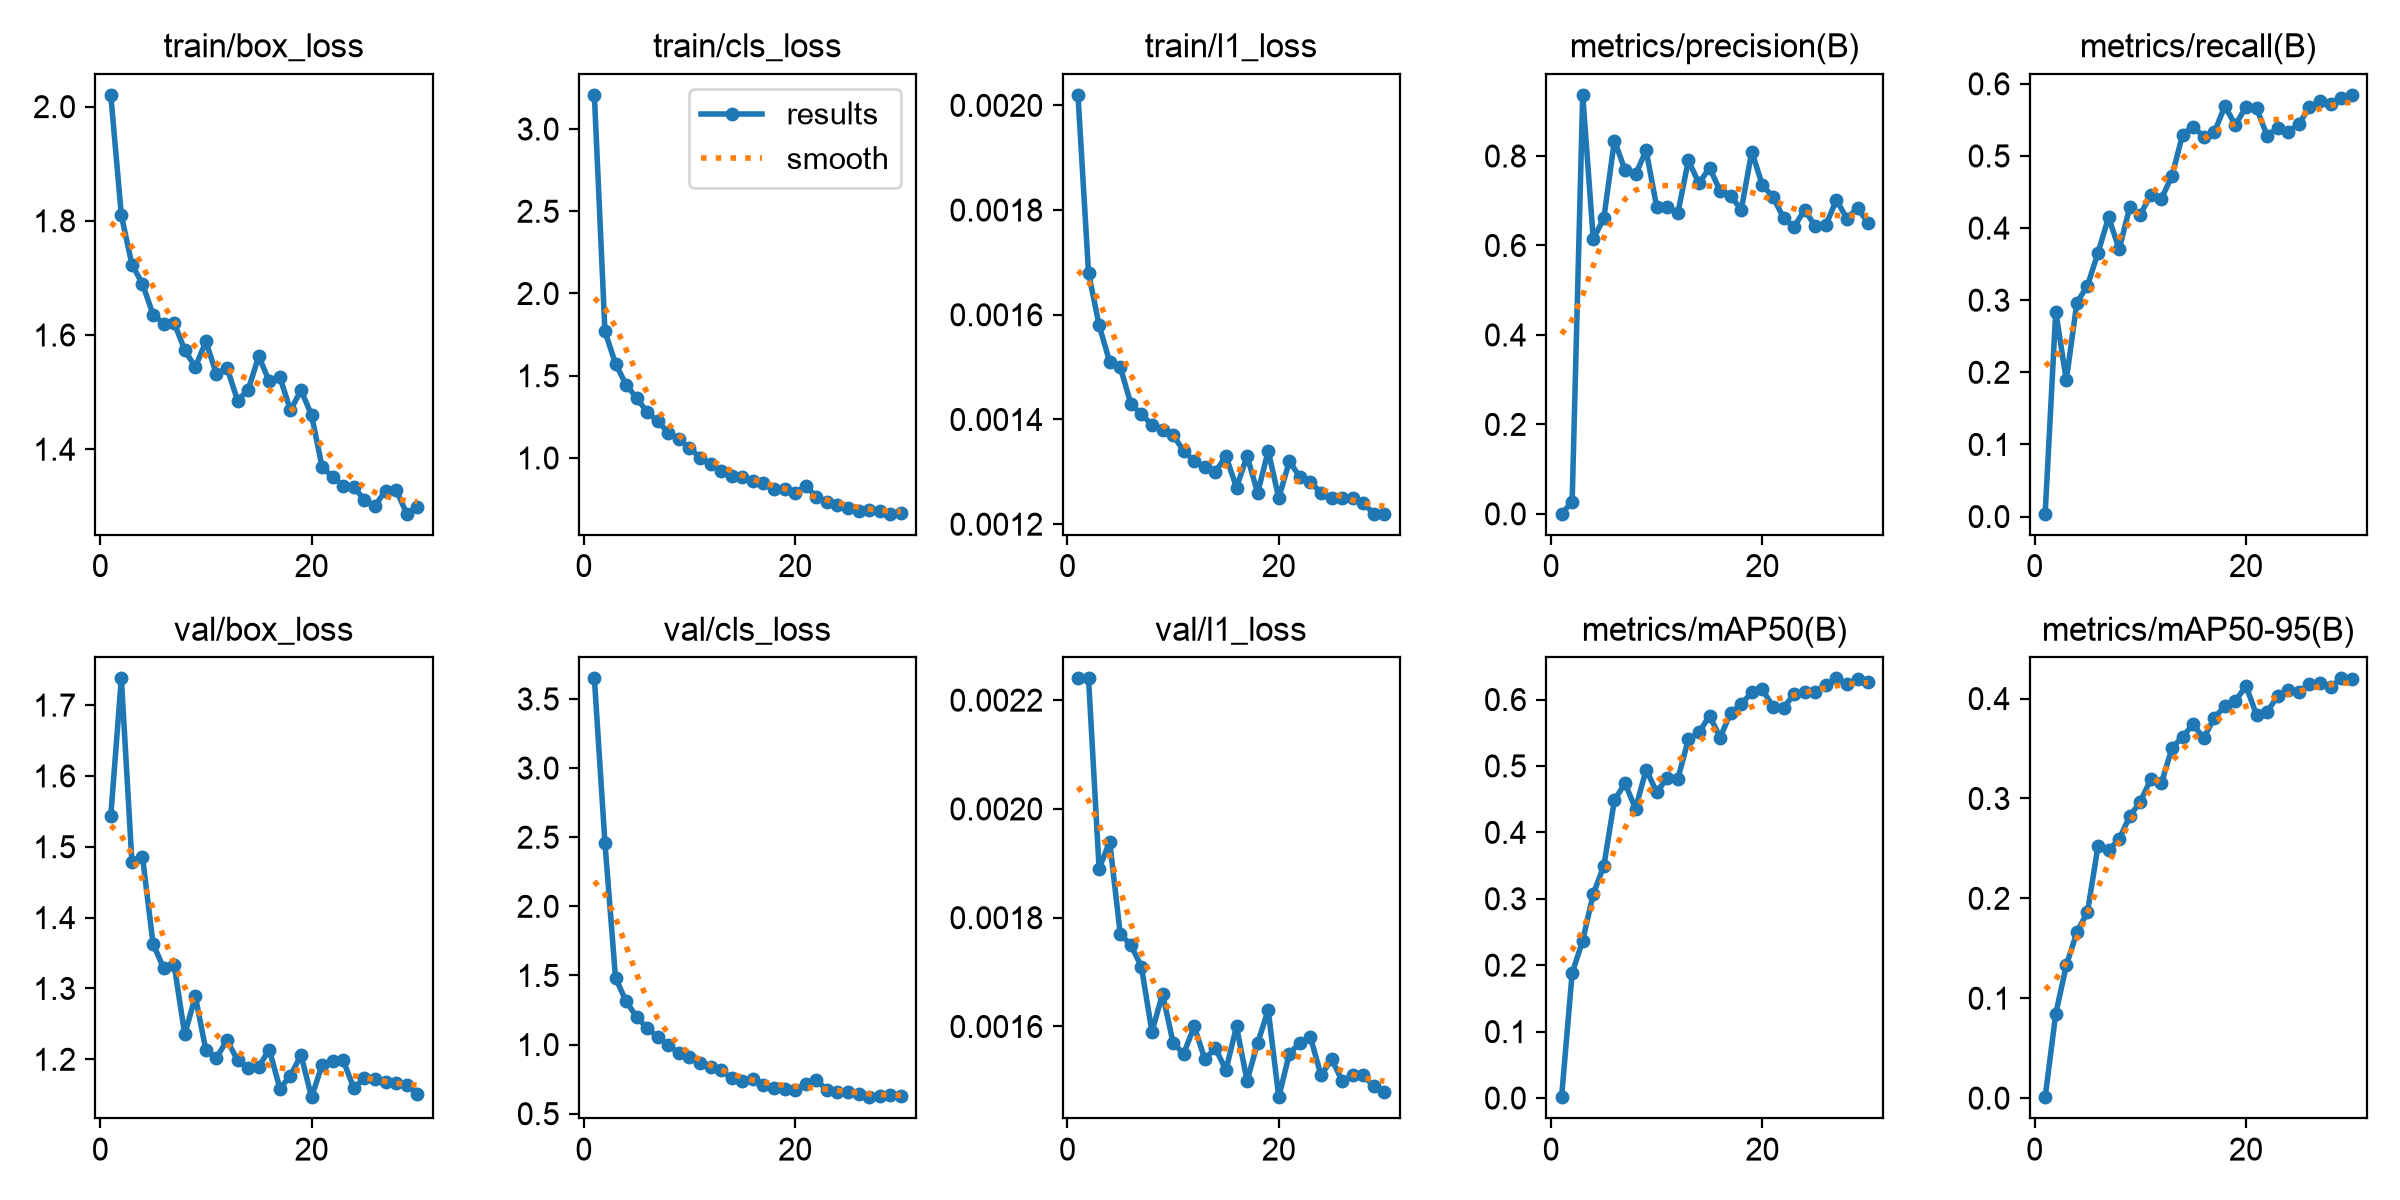

Data behind this chart, as committed beside it:
epoch, time, train/box_loss, train/cls_loss, train/l1_loss, metrics/precision(B), metrics/recall(B), metrics/mAP50(B), metrics/mAP50-95(B), val/box_loss, val/cls_loss, val/l1_loss, lr/pg0, lr/pg1, lr/pg2
1, 28.03, 2.021, 3.208, 0.00202, 0.00036, 0.00398, 0.00125, 0.00089, 1.543, 3.649, 0.00224, 0.000406, 0.000406, 0.000406
2, 54.74, 1.81, 1.77, 0.00168, 0.02688, 0.2842, 0.1878, 0.08441, 1.738, 2.46, 0.00224, 0.0007955, 0.0007955, 0.0007955
3, 80.62, 1.723, 1.573, 0.00158, 0.9367, 0.1893, 0.2372, 0.1328, 1.479, 1.482, 0.00189, 0.001158, 0.001158, 0.001158
4, 106.7, 1.69, 1.446, 0.00151, 0.6141, 0.2966, 0.3073, 0.1661, 1.486, 1.314, 0.00194, 0.001126, 0.001126, 0.001126
5, 133.8, 1.636, 1.364, 0.0015, 0.661, 0.32, 0.3495, 0.1862, 1.363, 1.199, 0.00177, 0.001085, 0.001085, 0.001085
6, 160, 1.62, 1.279, 0.00143, 0.8347, 0.3658, 0.4484, 0.2523, 1.328, 1.12, 0.00175, 0.001044, 0.001044, 0.001044
7, 186.4, 1.621, 1.224, 0.00141, 0.7688, 0.415, 0.4737, 0.2482, 1.333, 1.054, 0.00171, 0.001002, 0.001002, 0.001002
8, 212, 1.573, 1.154, 0.00139, 0.7588, 0.3707, 0.4356, 0.2592, 1.235, 0.997, 0.00159, 0.0009612, 0.0009612, 0.0009612
9, 237.9, 1.544, 1.114, 0.00138, 0.8125, 0.4288, 0.4945, 0.2821, 1.289, 0.9362, 0.00166, 0.00092, 0.00092, 0.00092
10, 265, 1.589, 1.061, 0.00137, 0.6864, 0.4184, 0.4605, 0.2968, 1.213, 0.907, 0.00157, 0.0008787, 0.0008787, 0.0008787
11, 291.5, 1.531, 1.002, 0.00134, 0.6855, 0.4463, 0.482, 0.3192, 1.202, 0.8643, 0.00155, 0.0008375, 0.0008375, 0.0008375
12, 318.2, 1.542, 0.9624, 0.00132, 0.6719, 0.4409, 0.4805, 0.3155, 1.227, 0.8358, 0.0016, 0.0007962, 0.0007962, 0.0007962
13, 344.8, 1.485, 0.9215, 0.00131, 0.7906, 0.4722, 0.5401, 0.3505, 1.199, 0.8128, 0.00154, 0.000755, 0.000755, 0.000755
14, 371.1, 1.504, 0.891, 0.0013, 0.7386, 0.5295, 0.5504, 0.3619, 1.187, 0.7562, 0.00156, 0.0007137, 0.0007137, 0.0007137
15, 397.4, 1.563, 0.8847, 0.00133, 0.774, 0.5408, 0.5757, 0.3741, 1.19, 0.7347, 0.00152, 0.0006725, 0.0006725, 0.0006725
16, 423.5, 1.519, 0.8608, 0.00127, 0.7219, 0.5266, 0.5426, 0.3604, 1.214, 0.7482, 0.0016, 0.0006312, 0.0006312, 0.0006312
17, 449.4, 1.526, 0.8482, 0.00133, 0.7113, 0.5326, 0.5799, 0.3806, 1.159, 0.7085, 0.0015, 0.00059, 0.00059, 0.00059
18, 476, 1.468, 0.8098, 0.00126, 0.6796, 0.5692, 0.5932, 0.3924, 1.177, 0.6836, 0.00157, 0.0005487, 0.0005487, 0.0005487
19, 502.2, 1.503, 0.8092, 0.00134, 0.8101, 0.5426, 0.6107, 0.3975, 1.206, 0.6798, 0.00163, 0.0005075, 0.0005075, 0.0005075
20, 528.5, 1.46, 0.7878, 0.00125, 0.7343, 0.5684, 0.6152, 0.4128, 1.146, 0.6716, 0.00147, 0.0004662, 0.0004662, 0.0004662
21, 552.7, 1.368, 0.8301, 0.00132, 0.7094, 0.5663, 0.5891, 0.3836, 1.192, 0.7156, 0.00155, 0.000425, 0.000425, 0.000425
22, 577, 1.352, 0.7631, 0.00129, 0.6613, 0.528, 0.587, 0.3867, 1.198, 0.7458, 0.00157, 0.0003837, 0.0003837, 0.0003837
23, 601.2, 1.336, 0.7316, 0.00128, 0.6413, 0.5394, 0.6085, 0.4025, 1.198, 0.6701, 0.00158, 0.0003425, 0.0003425, 0.0003425
24, 625.7, 1.334, 0.7119, 0.00126, 0.6802, 0.5337, 0.6111, 0.4087, 1.159, 0.6569, 0.00151, 0.0003012, 0.0003012, 0.0003012
25, 650.6, 1.311, 0.6962, 0.00125, 0.6428, 0.5441, 0.6119, 0.4065, 1.174, 0.6594, 0.00154, 0.00026, 0.00026, 0.00026
26, 675.3, 1.301, 0.6778, 0.00125, 0.6449, 0.5675, 0.6214, 0.4145, 1.173, 0.6413, 0.0015, 0.0002188, 0.0002188, 0.0002188
27, 700.1, 1.327, 0.6817, 0.00125, 0.7021, 0.5764, 0.6318, 0.4155, 1.168, 0.6193, 0.00151, 0.0001775, 0.0001775, 0.0001775
28, 724, 1.329, 0.6799, 0.00124, 0.66, 0.5724, 0.6231, 0.4113, 1.166, 0.6311, 0.00151, 0.0001363, 0.0001363, 0.0001363
29, 747.8, 1.287, 0.661, 0.00122, 0.6839, 0.581, 0.6311, 0.4202, 1.164, 0.6323, 0.00149, 9.5e-05, 9.5e-05, 9.5e-05
30, 771.5, 1.299, 0.6637, 0.00122, 0.6501, 0.5847, 0.6259, 0.4196, 1.152, 0.6253, 0.00148, 5.375e-05, 5.375e-05, 5.375e-05
